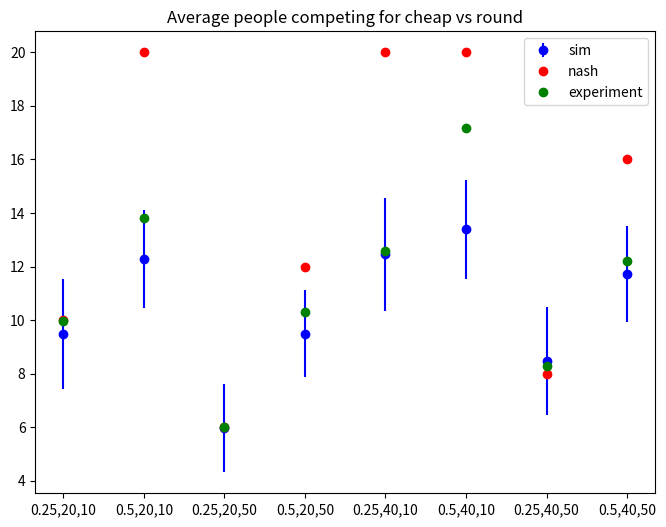
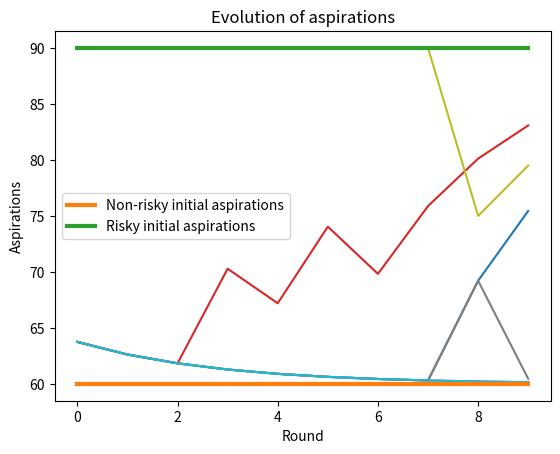

Recreate these plots in Python, in order.
##Imports
import random as rd
import numpy as np
import time
from matplotlib import pyplot as plt
##Simulation variables
start=time.time()
N=20
sim=1000
T=10
h=0.3 
l=0.3
M=100
Qcheap=10
Qexp1=[20,40]
Qadd1=[10,50]
SpN=[0.25,0.5]
change2=[0]*(len(Qexp1)*len(Qadd1)*len(SpN))
finalres=[0]*(len(Qexp1)*len(Qadd1)*len(SpN))
finalres2=[0]*(len(Qexp1)*len(Qadd1)*len(SpN))
xres=[0]*(len(Qexp1)*len(Qadd1)*len(SpN))
nash=[10,20,6,12,20,20,8,16]
expres=[9.98,13.8,6.02,10.32,12.57,17.17,8.27,12.22]
pdif=2 #number of different probabilities (2xbehaviours)
A=np.zeros((2,2))
fig,ax= plt.subplots(figsize=(8,6))
##Agents variables
k2=-1
n=1
n1=1
for Qexp in Qexp1:
    for Qadd in Qadd1:
        for s1 in SpN:
            prazas=int(N*s1)
            k2+=1
            A[0,0]=M-Qcheap
            A[0,1]=M-Qcheap-Qadd
            A[1,0]=M-Qexp
            A[1,1]=M-Qexp
            Aunique=np.unique(A)
            stim=[0]*len(Aunique)
            agents=[[0]*3 for i in range(N)] ##(payoff,aspiration,prob of choosing cheap)
            action=[0]*N
            atopo=[0]*N
            ncheap1=[0]*T
            ncheap2=[0]*T
            evol=[0]*(T+1)
            actionini=0
            actionini2=0
            for s in range(sim):
                change=[0]*N
                
                ##Initial conditions
                for i in range(N):
                    agents[i][1]=rd.choice([M-Qcheap]*n+[M-Qexp+(Qexp-Qcheap)/8]*n1)##Initial aspirations
                    
                    if (agents[i][1]==M-Qcheap):
                            agents[i][2]=1
                    else:
                            agents[i][2]=0                        
                    #agents[i][2]=1##Initial probability of choosing cheap
                evol[0]=[agents[i][1] for i in range(N)]
                ##Dynamics
                for t in range(T):
                    
                    atopo=[0]*N
                    ##All agents choose action according to probabilities
                    for i in range(N):
                         a1=rd.uniform(0,1)
                         ant=action[i]
                         if (a1<agents[i][2]):
                             ##Choose cheap
                             action[i]=0
                         else:
                             ##Choose expensive
                             action[i]=1
                         if (ant==action[i]):
                             change[i]+=1
                         else: 
                             change[i]=0
                    ncheap=action.count(0)
                    ncheap1[t]+=ncheap
                    ncheap2[t]+=ncheap**2
                    if (ncheap>prazas):
                        ##Choose at random the lucky ones
                        chosen=rd.sample([i for i in range(N) if action[i]==0],ncheap-prazas)
                        for i in chosen:
                            atopo[i]=1
                    ##For each agent:
                    for i in range(N):
                        ##Collect payofff
                        agents[i][0]=A[action[i],atopo[i]]
                        currpay=A[action[i],atopo[i]]
                        ##Calculate stimulus
                        for j in range(len(Aunique)):
                            stim[j]=abs(Aunique[j]-agents[i][1])
                        stimulus=(currpay-agents[i][1])/max(stim)
                        ##Update aspirations
                        agents[i][1]=(1-h)*agents[i][1]+h*currpay
                        ##Update probabilities
                        if (action[i]==0):
                            if (stimulus>=0):
                                agents[i][2]+=(1-agents[i][2])*l*stimulus
                            else:
                                agents[i][2]+=agents[i][2]*l*stimulus
                        else:
                            if (stimulus>=0):
                                agents[i][2]*=(1-l*stimulus)
                            else:
                                agents[i][2]+=-(1-agents[i][2])*l*stimulus
                        ##Normalize
                        if (agents[i][2]>1):agents[i][2]==1
                        if (agents[i][2]<0):agents[i][2]==0
                    evol[t+1]=[agents[i][1] for i in range(N)]
                for i in range(N):
                    if ((change[i]>=5)and(action[i]==0)):
                        actionini+=1/N
                    if (change[i]>=5):
                        actionini2+=1/N
            
            for i in range(T):    
                ncheap1[i]/=sim
                ncheap2[i]/=sim
                ncheap2[i]=np.sqrt(ncheap2[i]-ncheap1[i]**2)
            actionini/=sim
            actionini2/=sim
            finalres[k2]=ncheap1[-1]
            finalres2[k2]=ncheap2[-1]
            xres[k2]=str(s1)+','+str(Qexp)+','+str(Qadd)
            #plt.errorbar(range(T), ncheap1, yerr=ncheap2, fmt='-o',label=str(s1)+','+str(Qexp)+','+str(Qadd))
            plt.title('Average people competing for cheap vs round') 
            #for i, txt in enumerate(ncheap1):
            #    ax.annotate(txt, (i, ncheap2[i]))
            plt.legend()
#plt.savefig('Parking'+str(s1)+','+str(Qexp)+','+str(Qadd)+'.jpg')
print(actionini,actionini2)
plt.errorbar(xres,finalres,fmt='bo',yerr=finalres2,label='sim')
plt.errorbar(xres,nash,fmt='ro',label='nash')
plt.errorbar(xres,expres,fmt='go',label='experiment')
plt.legend()
suma=0
for i in range(len(finalres)):
    suma+=abs(finalres[i]-expres[i])
    
print(suma)

fig=plt.figure()
plt.title('Evolution of aspirations')
plt.xlabel('Round')
plt.ylabel('Aspirations')
for j in range(len(evol)):
    plt.plot([evol[i][j] for i in range(T)])
plt.plot([60 for i in range(T)],linewidth=3,label='Non-risky initial aspirations')
plt.plot([90 for i in range(T)],linewidth=3,label='Risky initial aspirations')
plt.legend()